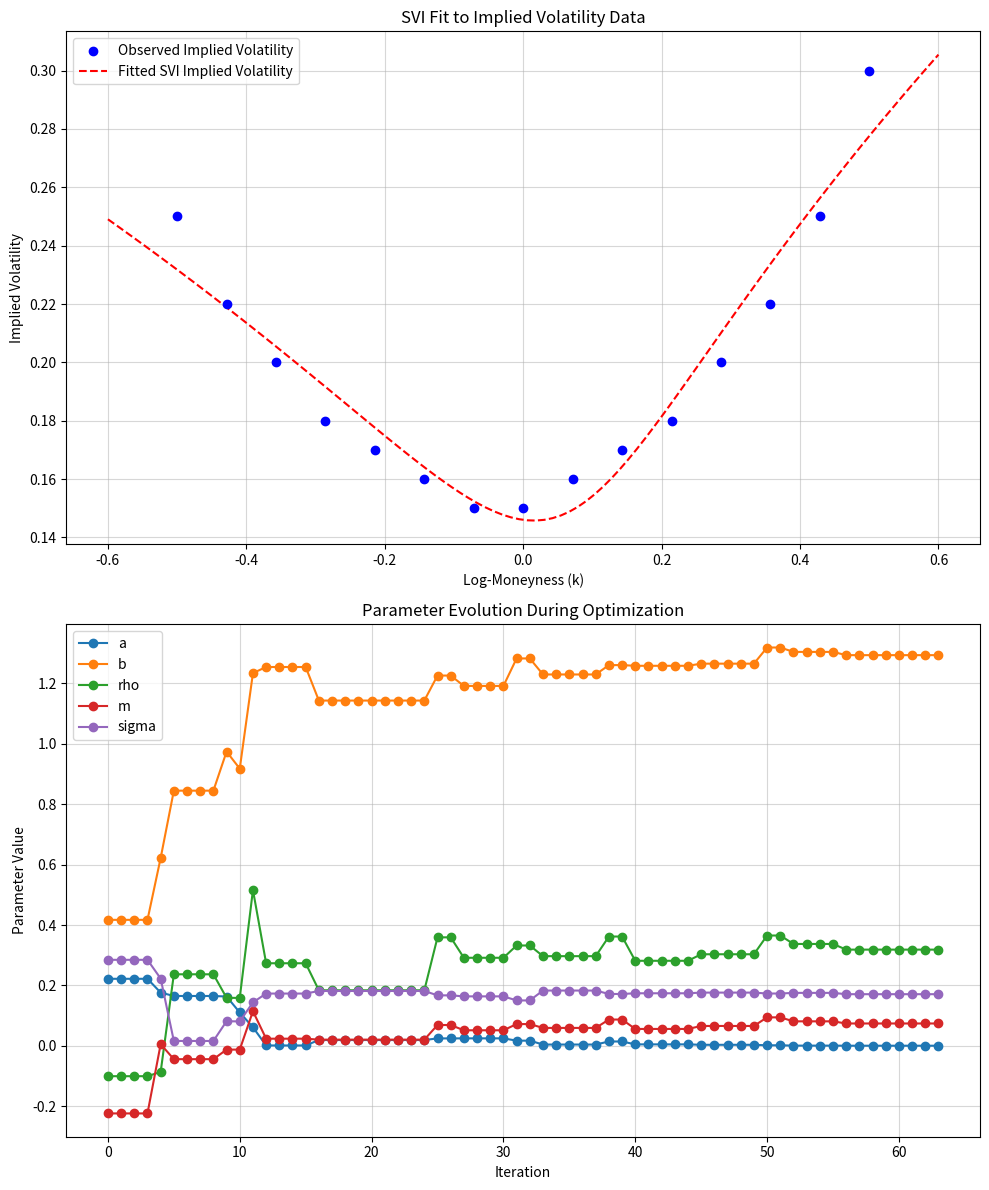

Generate this figure with matplotlib:
import numpy as np
import matplotlib.pyplot as plt
from scipy.optimize import differential_evolution

# Define the SVI implied volatility function
def svi_implied_vol(params, k, T):
    a, b, rho, m, sigma = params
    w = a + b * (rho * (k - m) + np.sqrt((k - m)**2 + sigma**2))
    return np.sqrt(w / T)

# Define the objective function to minimize
def objective_function(params, k, T, sigma_obs, weights):
    sigma_imp = svi_implied_vol(params, k, T)
    error = weights * (sigma_imp - sigma_obs)**2
    return np.sum(error)

# Store parameter evolution
param_history = []

# Verbose callback function for each iteration
def verbose_callback(xk, convergence):
    param_history.append(xk)  # Store current parameters
    print(f"Current parameters: {xk}")
    print(f"Current convergence: {convergence}")
    print("-" * 50)

# Bounds for SVI parameters: (a, b, rho, m, sigma)
bounds = [(0, 1),  # a: offset
          (0, 10), # b: slope
          (-1, 1), # rho: skewness
          (-1, 1), # m: log-moneyness of minimum
          (0.01, 1)] # sigma: curvature

# Example data: Increase the number of points
k = np.linspace(-0.5, 0.5, 15)  # log-moneyness values
T = 10.0  # time to maturity

# Hypothetical observed implied volatilities
sigma_obs = np.array([0.25, 0.22, 0.20, 0.18, 0.17, 0.16, 0.15, 0.15, 0.16, 0.17, 0.18, 0.20, 0.22, 0.25, 0.30])
weights = np.ones_like(sigma_obs)  # equal weights for simplicity

# Optimize using Differential Evolution with verbosity
result = differential_evolution(
    objective_function, 
    bounds, 
    args=(k, T, sigma_obs, weights), 
    strategy='best1bin', 
    maxiter=1000, 
    callback=verbose_callback, 
    disp=True  # Enables detailed output during optimization
)

# Print the optimal parameters
print("Optimal SVI Parameters:", result.x)

# Function to plot training data and predictions
def plot_svi_fit_and_params(k, sigma_obs, params, T, param_history):
    fig, axes = plt.subplots(2, 1, figsize=(10, 12))

    # Plot observed and predicted implied volatilities
    k_fine = np.linspace(k.min() - 0.1, k.max() + 0.1, 100)
    sigma_pred = svi_implied_vol(params, k_fine, T)
    axes[0].scatter(k, sigma_obs, color='blue', label='Observed Implied Volatility', zorder=5)
    axes[0].plot(k_fine, sigma_pred, color='red', linestyle='--', label='Fitted SVI Implied Volatility', zorder=4)
    axes[0].set_title("SVI Fit to Implied Volatility Data")
    axes[0].set_xlabel("Log-Moneyness (k)")
    axes[0].set_ylabel("Implied Volatility")
    axes[0].legend()
    axes[0].grid(alpha=0.5)

    # Plot parameter evolution
    param_history = np.array(param_history)
    param_labels = ['a', 'b', 'rho', 'm', 'sigma']
    for i, label in enumerate(param_labels):
        axes[1].plot(param_history[:, i], label=f'{label}', marker='o')
    axes[1].set_title("Parameter Evolution During Optimization")
    axes[1].set_xlabel("Iteration")
    axes[1].set_ylabel("Parameter Value")
    axes[1].legend()
    axes[1].grid(alpha=0.5)

    plt.tight_layout()
    plt.show()

# Plot the results
plot_svi_fit_and_params(k, sigma_obs, result.x, T, param_history)
